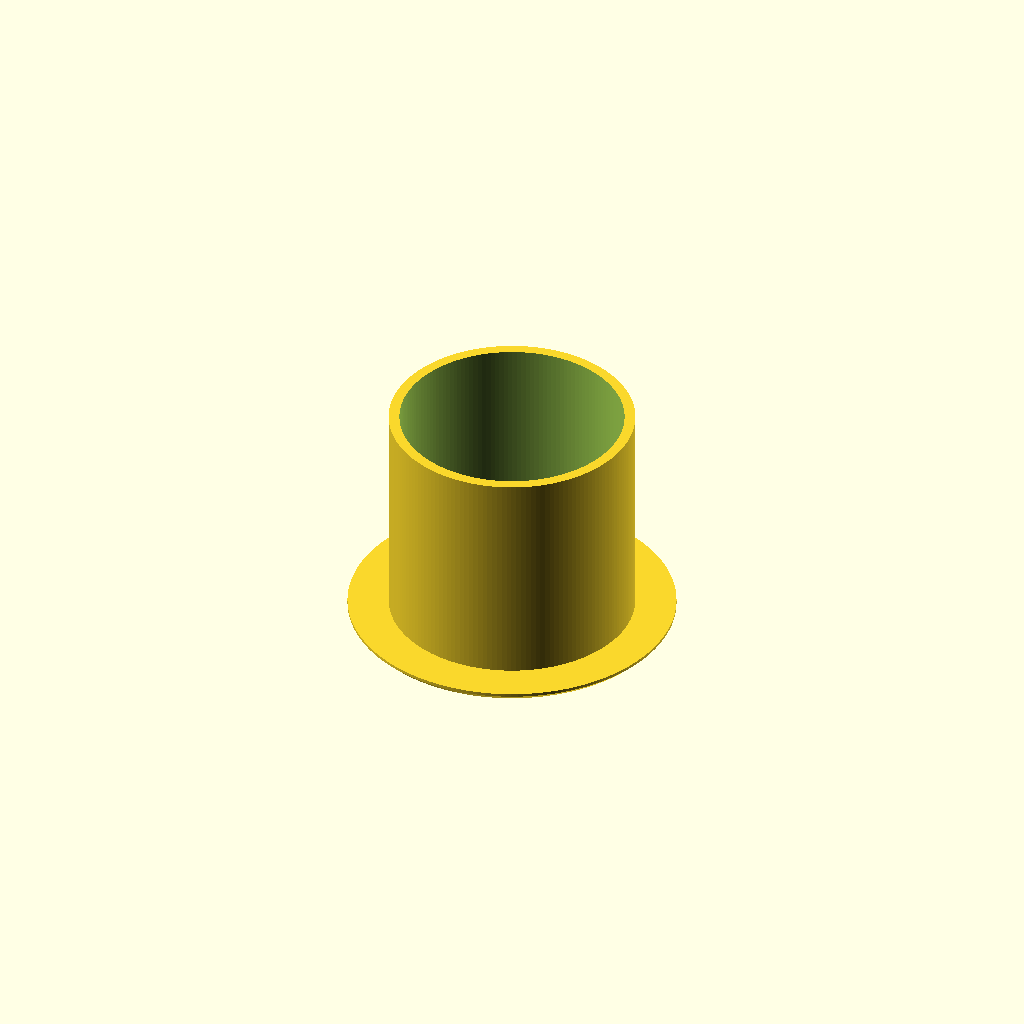
Cell 1 — every parameter at its default value.
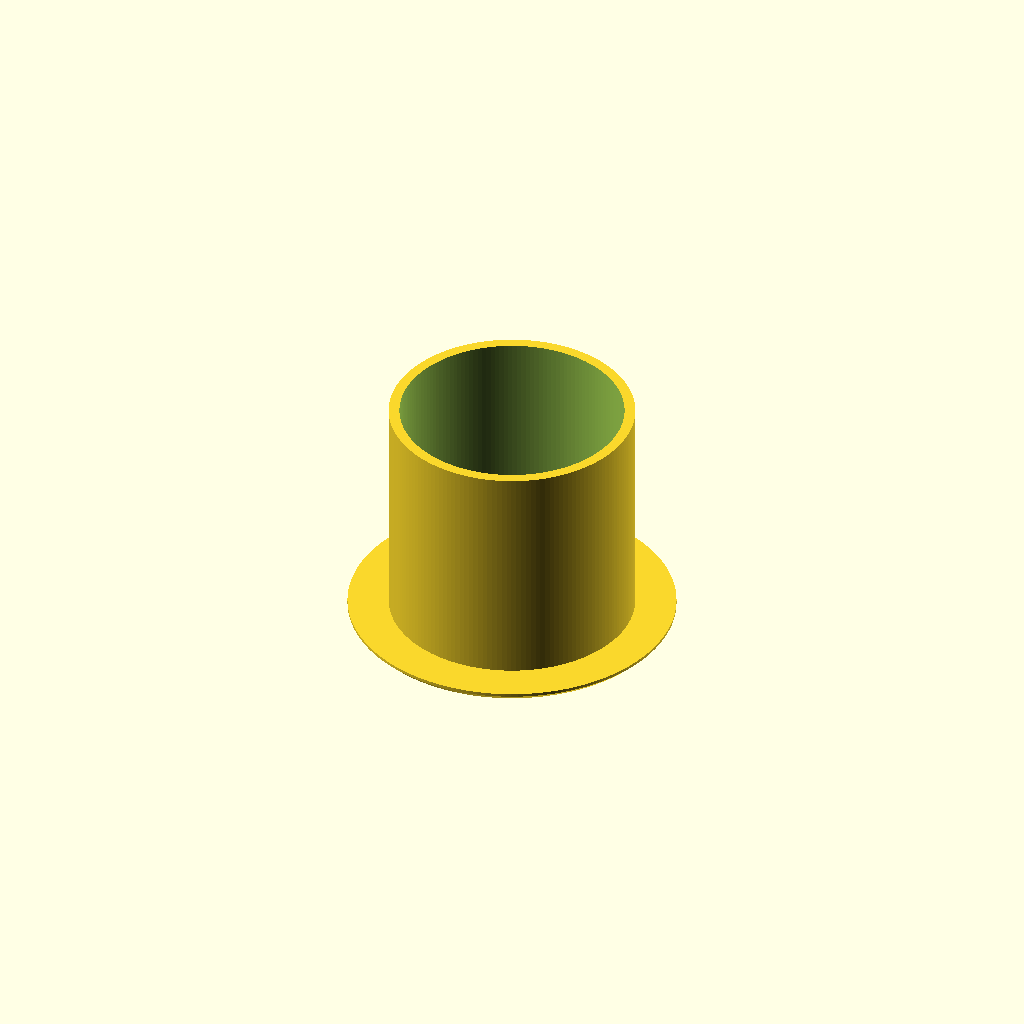
Cell 2 — light_bezel_thickness set to 5, the other parameters unchanged.
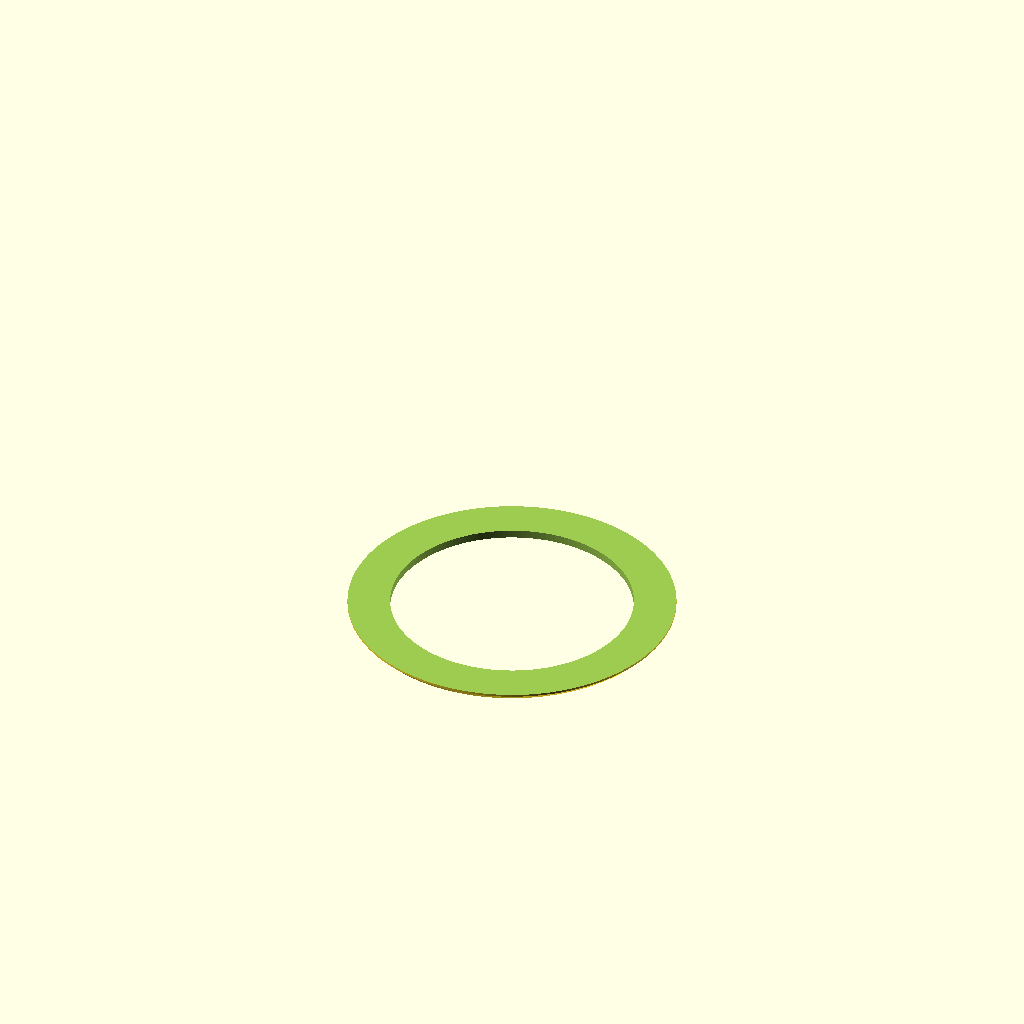
Cell 3: light_upper_od = 144.6 (everything else at default).
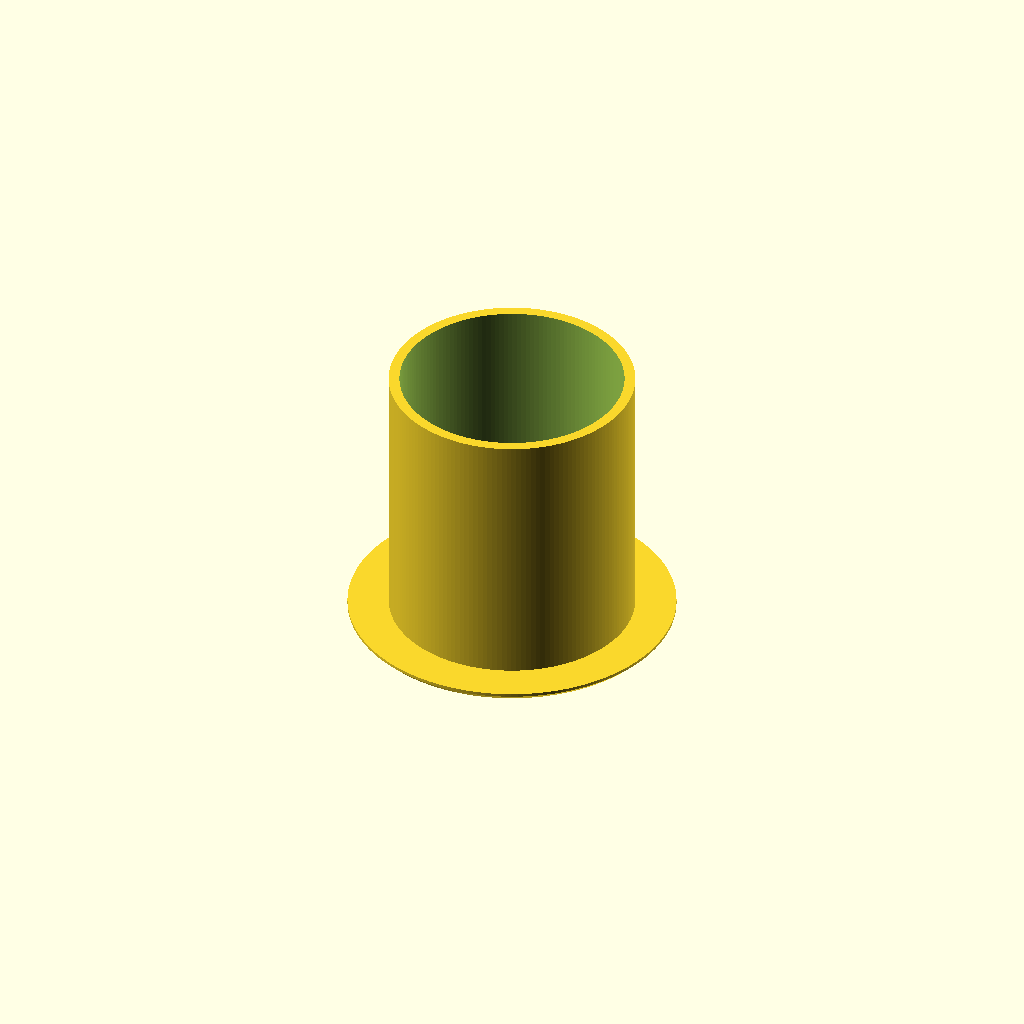
Cell 4: light_upper_length = 30.6 (everything else at default).
One fixed orthographic camera (rotation 55°, 0°, 25°; colour scheme Cornfield) for every cell.
The OpenSCAD source (patio_light_ring/patio_led_mounting_enclosure.scad):
// Patio mounting enclosure for stepped LED spotlight
// Units: millimetres — MEASURED dimensions
//
// Print on Bambu Lab P1S: flange already oriented on the bed in the STL.
// Prefer PETG / ASA outdoors. PLA is fine for a fit check.

// --- Light (measured) ---
light_bezel_od = 79.0;
light_bezel_thickness = 2.5;
light_upper_od = 72.3;
light_upper_length = 15.3;
light_lower_od = 59.3;       // cleared by straight bore (not a stepped cavity)
light_lower_length = 53.3;

// --- Patio hole / cover (measured intent) ---
pavement_hole_id = 82.0;
cover_lip = 13.0;
cover_flange_od = pavement_hole_id + 2 * cover_lip; // 108
sleeve_od = 81.0; // fits Ø82 hole

// --- Fit ---
radial_clearance = 0.8;
bezel_seat_clearance = 0.5;
seat_depth_extra = 0.3;
cover_flange_thickness = 3.0;
edge_chamfer = 2.0; // anti-trip bevel on outer top edge
bottom_extra = 5.0;

$fn = 160;

seat_id = light_bezel_od + 2 * bezel_seat_clearance;
cavity_id = light_upper_od + 2 * radial_clearance; // straight bore
seat_depth = light_bezel_thickness + seat_depth_extra;
total_h = seat_depth + light_upper_length + light_lower_length + bottom_extra;

z_ledge = total_h - seat_depth;
z_flange_under = total_h - cover_flange_thickness;

module enclosure() {
    difference() {
        union() {
            // Cover flange with outer-top chamfer
            rotate_extrude(convexity = 4)
                polygon([
                    [0, z_flange_under],
                    [cover_flange_od / 2, z_flange_under],
                    [cover_flange_od / 2, total_h - edge_chamfer],
                    [cover_flange_od / 2 - edge_chamfer, total_h],
                    [0, total_h],
                ]);
            cylinder(h = z_flange_under + 0.01, d = sleeve_od);
        }

        // Flush bezel recess
        translate([0, 0, z_ledge])
            cylinder(h = seat_depth + 0.1, d = seat_id);

        // Straight sleeve bore (no internal step — printable flange-down)
        translate([0, 0, -0.1])
            cylinder(h = z_ledge + 0.2, d = cavity_id);
    }
}

// Print orientation: flange on the bed (matches STL)
translate([0, 0, total_h]) rotate([180, 0, 0])
    enclosure();
Parameter table extracted from the source (name, type, default, range or options):
light_bezel_od: number, default 79
light_bezel_thickness: number, default 2.5
light_upper_od: number, default 72.3
light_upper_length: number, default 15.3
light_lower_od: number, default 59.3
light_lower_length: number, default 53.3
pavement_hole_id: number, default 82
cover_lip: number, default 13
sleeve_od: number, default 81
radial_clearance: number, default 0.8
bezel_seat_clearance: number, default 0.5
seat_depth_extra: number, default 0.3
cover_flange_thickness: number, default 3
edge_chamfer: number, default 2
bottom_extra: number, default 5
